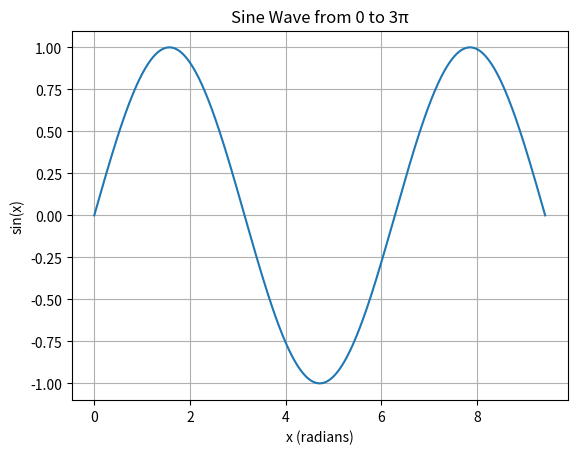

Generate this figure with matplotlib:
''' Use numpy and matplotlib libraries to plot a sine wave from 0 to 3pi. '''

import numpy as np
import matplotlib.pyplot as plt

x = np.linspace(0, 3 * np.pi, 500)
y = np.sin(x)

plt.plot(x, y)

plt.title("Sine Wave from 0 to 3π")
plt.xlabel("x (radians)")
plt.ylabel("sin(x)")

plt.grid(True)

plt.show()